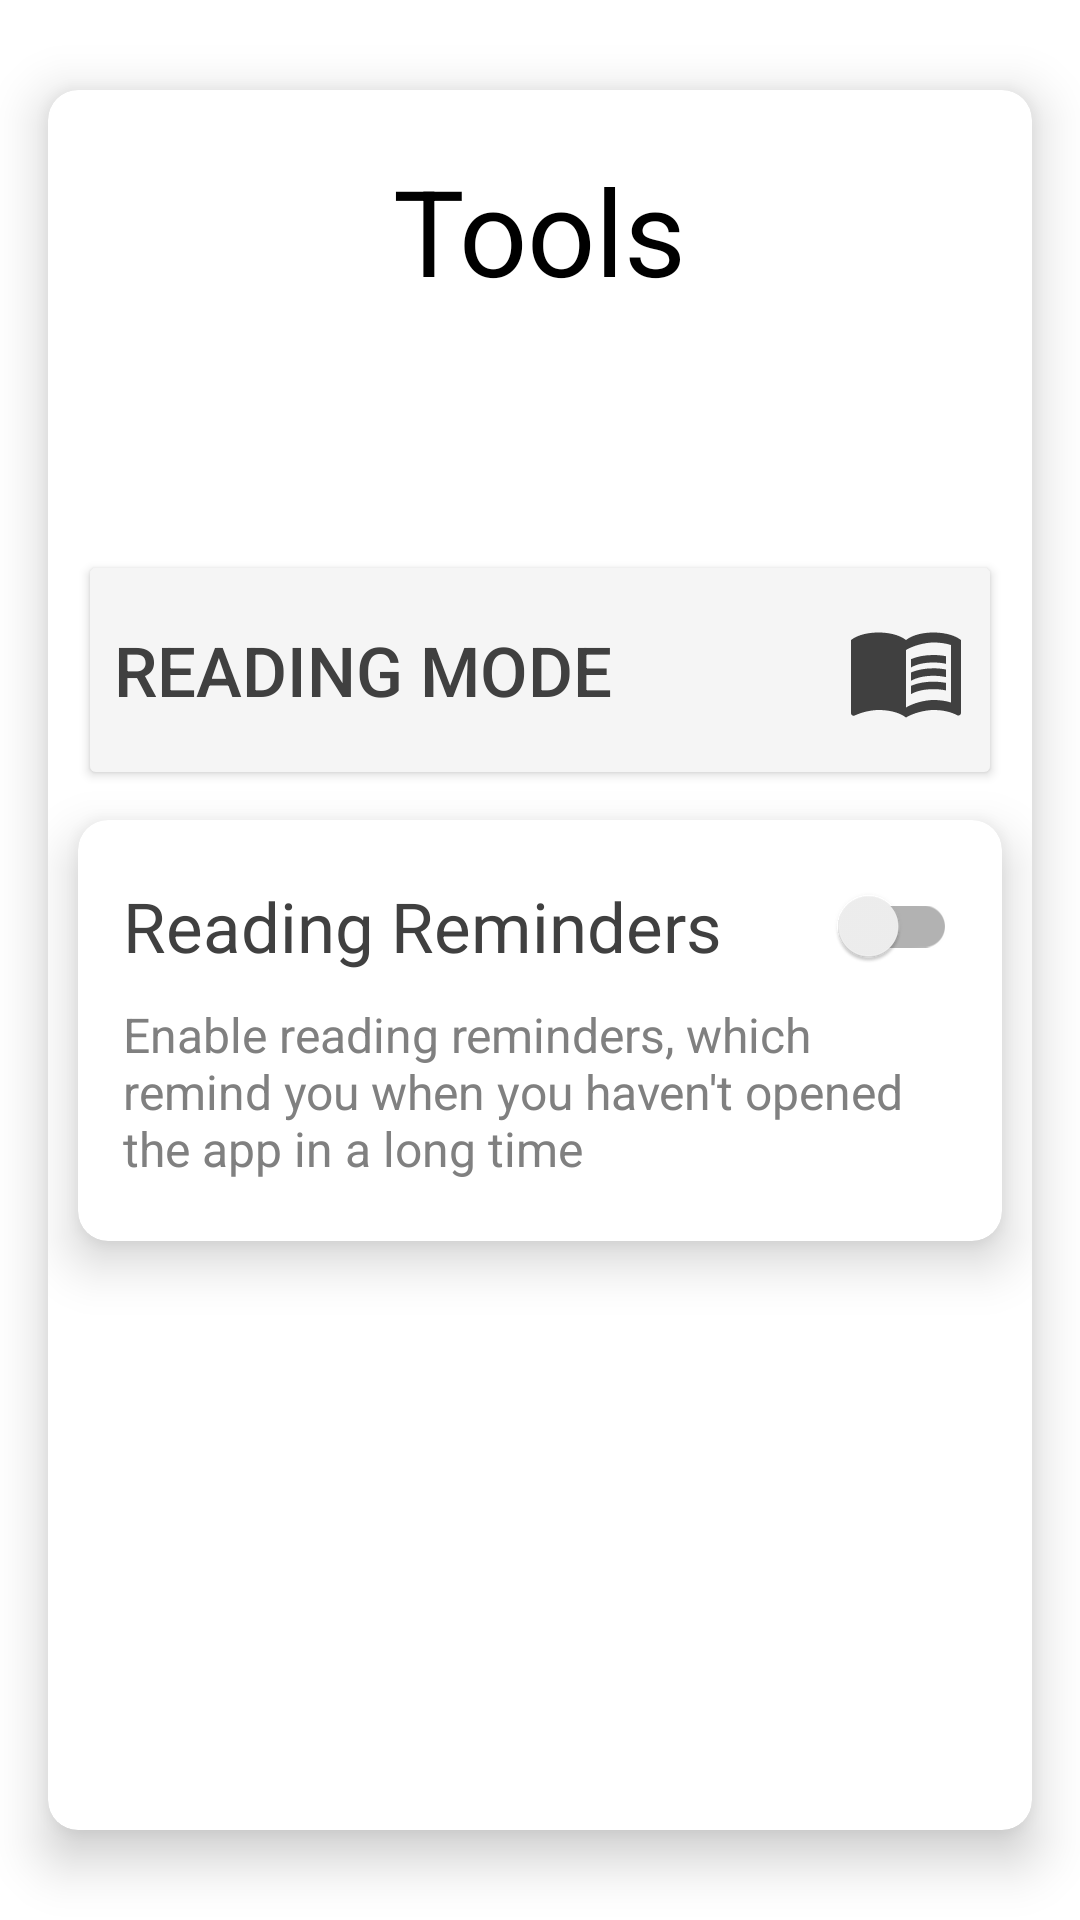

Here is an Android app screen rendered from its layout file. Give the layout XML and the strings, colors and styles it references.
<!-- AndroidManifest.xml: application theme Theme.SEProject -->
<!-- res/layout/fragment_tools.xml -->
<?xml version="1.0" encoding="utf-8"?>
<androidx.constraintlayout.widget.ConstraintLayout xmlns:android="http://schemas.android.com/apk/res/android"
    xmlns:app="http://schemas.android.com/apk/res-auto"
    xmlns:tools="http://schemas.android.com/tools"
    android:id="@+id/toolsLayout"
    android:layout_width="match_parent"
    android:layout_height="match_parent"
    tools:context=".tools.ToolsFragment">

    <androidx.cardview.widget.CardView
        android:id="@+id/cardView"
        android:layout_width="0dp"
        android:layout_height="0dp"
        android:layout_marginHorizontal="16dp"
        android:layout_marginVertical="30dp"
        app:cardCornerRadius="10dp"
        app:cardElevation="10dp"
        app:layout_constraintBottom_toBottomOf="parent"
        app:layout_constraintEnd_toEndOf="parent"
        app:layout_constraintStart_toStartOf="parent"
        app:layout_constraintTop_toTopOf="parent">

        <androidx.constraintlayout.widget.ConstraintLayout
            android:layout_width="match_parent"
            android:layout_height="match_parent"
            android:padding="10dp"
            android:clipToPadding="false">

            <TextView
                android:id="@+id/textView"
                android:layout_width="wrap_content"
                android:layout_height="wrap_content"
                android:text="Tools"
                android:textColor="@color/black"
                android:textSize="40sp"

                app:layout_constraintEnd_toEndOf="parent"
                app:layout_constraintStart_toStartOf="parent"
                app:layout_constraintTop_toTopOf="parent"
                android:layout_marginTop="10dp"
                />

            <Button
                android:layout_width="0dp"
                android:layout_height="80dp"
                app:layout_constraintEnd_toEndOf="parent"
                app:layout_constraintStart_toStartOf="parent"
                app:layout_constraintTop_toBottomOf="@+id/textView"
                android:layout_marginTop="80dp"

                android:id="@+id/readingModeButton"

                android:text="Reading Mode"
                android:textSize="23sp"
                android:textColor="@color/dark_gray_text"
                android:gravity="start|center"

                android:backgroundTint="@color/light_gray"
                android:drawableRight="@drawable/baseline_menu_book_40"
                android:drawablePadding="10dp"
                />

            <androidx.cardview.widget.CardView
                android:layout_width="0dp"
                android:layout_height="wrap_content"
                app:cardCornerRadius="10dp"
                app:cardElevation="10dp"

                app:layout_constraintEnd_toEndOf="parent"
                app:layout_constraintStart_toStartOf="parent"
                app:layout_constraintTop_toBottomOf="@+id/readingModeButton"
                android:layout_marginTop="10dp"
                >

                <androidx.constraintlayout.widget.ConstraintLayout
                    android:layout_width="match_parent"
                    android:layout_height="wrap_content"
                    android:paddingVertical="10dp"
                    android:paddingHorizontal="15dp">

                    <TextView
                        android:id="@+id/textView8"
                        android:layout_width="wrap_content"

                        android:layout_height="wrap_content"
                        android:text="Reading Reminders"
                        android:textColor="@color/dark_gray_text"
                        android:textSize="23sp"

                        android:layout_marginTop="10dp"
                        app:layout_constraintStart_toStartOf="parent"
                        app:layout_constraintTop_toTopOf="parent" />

                    <androidx.appcompat.widget.SwitchCompat
                        android:id="@+id/readingRemindersSwitch"
                        android:layout_width="wrap_content"
                        android:layout_height="wrap_content"
                        app:layout_constraintBottom_toBottomOf="@+id/textView8"
                        app:layout_constraintEnd_toEndOf="parent"
                        app:layout_constraintTop_toTopOf="@+id/textView8" />

                    <TextView
                        android:id="@+id/textView9"
                        android:layout_width="wrap_content"

                        android:layout_height="wrap_content"
                        android:layout_marginTop="10dp"
                        android:text="Enable reading reminders, which remind you when you haven't opened the app in a long time"
                        android:textColor="@color/light_gray_text"


                        android:textSize="16sp"
                        app:layout_constraintEnd_toEndOf="@+id/readingRemindersSwitch"
                        app:layout_constraintStart_toStartOf="@id/textView8"
                        app:layout_constraintTop_toBottomOf="@id/textView8" />

                    <Space
                        android:id="@+id/space"
                        android:layout_width="0dp"
                        android:layout_height="10dp"
                        app:layout_constraintEnd_toEndOf="parent"
                        app:layout_constraintStart_toStartOf="parent"
                        app:layout_constraintTop_toBottomOf="@+id/textView9" />
                </androidx.constraintlayout.widget.ConstraintLayout>
            </androidx.cardview.widget.CardView>



        </androidx.constraintlayout.widget.ConstraintLayout>

    </androidx.cardview.widget.CardView>

</androidx.constraintlayout.widget.ConstraintLayout>
<!-- resources referenced by this layout -->
<resources>
  <color name="black">#FF000000</color>
  <color name="dark_gray_text">#404040</color>
  <color name="light_gray">#f5f5f5</color>
  <color name="light_gray_text">#808080</color>
  <!-- drawable baseline_menu_book_40 (drawable) -->
  <vector android:autoMirrored="true" android:height="40dp"
      android:tint="@color/dark_gray_text" android:viewportHeight="24"
      android:viewportWidth="24" android:width="40dp" xmlns:android="http://schemas.android.com/apk/res/android">
      <path android:fillColor="@android:color/white" android:pathData="M21,5c-1.11,-0.35 -2.33,-0.5 -3.5,-0.5c-1.95,0 -4.05,0.4 -5.5,1.5c-1.45,-1.1 -3.55,-1.5 -5.5,-1.5S2.45,4.9 1,6v14.65c0,0.25 0.25,0.5 0.5,0.5c0.1,0 0.15,-0.05 0.25,-0.05C3.1,20.45 5.05,20 6.5,20c1.95,0 4.05,0.4 5.5,1.5c1.35,-0.85 3.8,-1.5 5.5,-1.5c1.65,0 3.35,0.3 4.75,1.05c0.1,0.05 0.15,0.05 0.25,0.05c0.25,0 0.5,-0.25 0.5,-0.5V6C22.4,5.55 21.75,5.25 21,5zM21,18.5c-1.1,-0.35 -2.3,-0.5 -3.5,-0.5c-1.7,0 -4.15,0.65 -5.5,1.5V8c1.35,-0.85 3.8,-1.5 5.5,-1.5c1.2,0 2.4,0.15 3.5,0.5V18.5z"/>
      <path android:fillColor="@android:color/white" android:pathData="M17.5,10.5c0.88,0 1.73,0.09 2.5,0.26V9.24C19.21,9.09 18.36,9 17.5,9c-1.7,0 -3.24,0.29 -4.5,0.83v1.66C14.13,10.85 15.7,10.5 17.5,10.5z"/>
      <path android:fillColor="@android:color/white" android:pathData="M13,12.49v1.66c1.13,-0.64 2.7,-0.99 4.5,-0.99c0.88,0 1.73,0.09 2.5,0.26V11.9c-0.79,-0.15 -1.64,-0.24 -2.5,-0.24C15.8,11.66 14.26,11.96 13,12.49z"/>
      <path android:fillColor="@android:color/white" android:pathData="M17.5,14.33c-1.7,0 -3.24,0.29 -4.5,0.83v1.66c1.13,-0.64 2.7,-0.99 4.5,-0.99c0.88,0 1.73,0.09 2.5,0.26v-1.52C19.21,14.41 18.36,14.33 17.5,14.33z"/>
  </vector>
  <style name="Theme.SEProject" parent="Theme.MaterialComponents.DayNight.NoActionBar">
          
          
  
      </style>
</resources>
